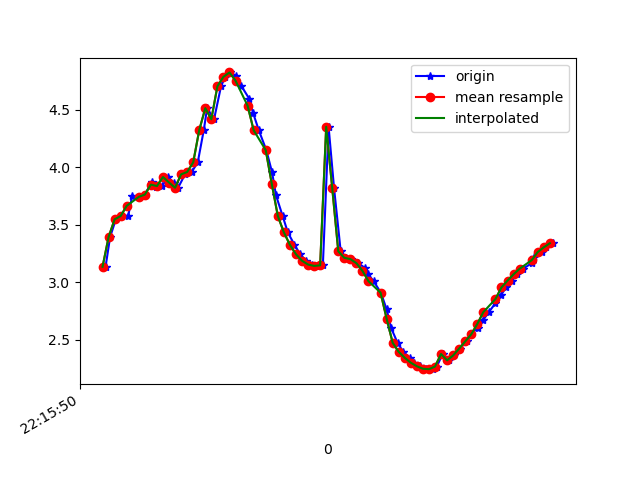

The table this chart was drawn from, first rows:
1617747350430, 442987060905886, 3.1357553, -2.0964735, 9.044992
1617747350445, 442987080136656, 3.394, -1.95, 8.984
1617747350464, 442987099367426, 3.548, -2.046, 8.903
1617747350483, 442987118598196, 3.577, -1.984, 8.906
1617747350505, 442987137828966, 3.579, -1.984, 8.905
1617747350518, 442987157059736, 3.752, -1.976, 8.835
1617747350540, 442987176290506, 3.743, -1.942, 8.846
1617747350560, 442987195521276, 3.763, -1.999, 8.825
1617747350582, 442987214752046, 3.87, -1.968, 8.786
1617747350597, 442987233982816, 3.83, -1.924, 8.813
1617747350618, 442987253213586, 3.837, -2.022, 8.788
1617747350635, 442987272444356, 3.916, -1.995, 8.759
1617747350655, 442987291675126, 3.868, -2.02, 8.775
1617747350670, 442987310905896, 3.822, -2.17, 8.759
1617747350693, 442987330136666, 3.939, -2.311, 8.671
1617747350715, 442987349367436, 3.959, -2.722, 8.541
1617747350735, 442987368598206, 4.043, -3.501, 8.212
1617747350755, 442987387828976, 4.324, -4.595, 7.499
1617747350766, 442987407059746, 4.514, -5.757, 6.521
1617747350789, 442987426290516, 4.418, -6.902, 5.375
1617747350812, 442987445521286, 4.703, -7.535, 4.141
1617747350826, 442987464752056, 4.786, -8.065, 2.844
1617747350842, 442987483982826, 4.824, -8.374, 1.626
1617747350860, 442987503213596, 4.798, -8.52, 0.6569
1617747350879, 442987522444366, 4.708, -8.595, 0.01706
1617747350905, 442987541675136, 4.597, -8.645, -0.4077
1617747350918, 442987560905906, 4.473, -8.684, -0.7874
1617747350937, 442987580136676, 4.322, -8.711, -1.215
1617747350962, 442987599367446, 4.149, -8.718, -1.681
1617747350981, 442987618598216, 3.956, -8.716, -2.104
1617747350994, 442987637828986, 3.756, -8.717, -2.441
1617747351016, 442987657059756, 3.577, -8.725, -2.669
1617747351033, 442987676290526, 3.435, -8.749, -2.773
1617747351055, 442987695521296, 3.326, -8.783, -2.799
1617747351074, 442987714752066, 3.245, -8.819, -2.782
1617747351093, 442987733982836, 3.188, -8.864, -2.704
1617747351113, 442987753213606, 3.155, -8.924, -2.538
1617747351128, 442987772444376, 3.143, -8.994, -2.294
1617747351149, 442987791675146, 3.148, -9.068, -1.973
1617747351168, 442987810905916, 4.352, -8.656, -1.474
1617747351186, 442987830136686, 3.82, -8.977, -0.9289
1617747351208, 442987849367456, 3.27, -9.234, -0.2811
1617747351225, 442987868598226, 3.214, -9.242, 0.5399
1617747351241, 442987887828996, 3.202, -9.135, 1.528
1617747351266, 442987907059766, 3.167, -8.894, 2.629
1617747351288, 442987926290536, 3.127, -8.498, 3.749
1617747351298, 442987945521306, 3.073, -7.947, 4.841
1617747351317, 442987964752076, 3.011, -7.243, 5.874
1617747351341, 442987983982846, 2.91, -6.386, 6.84
1617747351360, 442988003213616, 2.766, -5.443, 7.665
1617747351375, 442988022444386, 2.603, -4.577, 8.265
1617747351396, 442988041675156, 2.476, -3.98, 8.606
1617747351415, 442988060905926, 2.397, -3.706, 8.75
1617747351437, 442988080136696, 2.345, -3.609, 8.804
1617747351451, 442988099367466, 2.302, -3.545, 8.842
1617747351470, 442988118598236, 2.271, -3.46, 8.883
1617747351489, 442988137829006, 2.25, -3.367, 8.924
1617747351513, 442988157059776, 2.246, -3.282, 8.957
1617747351526, 442988176290546, 2.269, -3.203, 8.98
1617747351545, 442988195521316, 2.378, -3.484, 8.846
1617747351566, 442988214752086, 2.323, -3.034, 9.024
... 18 more rows
